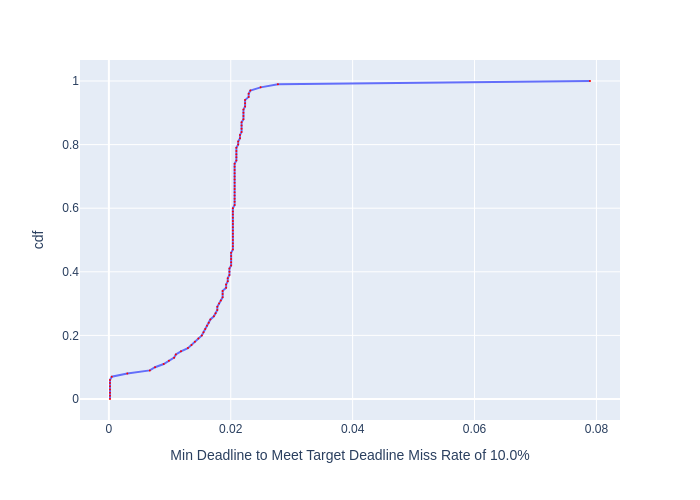

Values plotted in this chart, from the file beside it:
, cdf, Min Deadline to Meet Target Deadline Mis…
0, 0.0, 0.0001843
1, 0.01, 0.0001843
2, 0.02, 0.0001843
3, 0.03, 0.0001843
4, 0.04, 0.0001843
5, 0.05, 0.0001843
6, 0.06, 0.0001843
7, 0.07, 0.000468
8, 0.08, 0.003025
9, 0.09, 0.006718
10, 0.1, 0.007574
11, 0.11, 0.008996
12, 0.12, 0.009843
13, 0.13, 0.01071
14, 0.14, 0.01099
15, 0.15, 0.01183
16, 0.16, 0.01297
17, 0.17, 0.01355
18, 0.18, 0.01411
19, 0.19, 0.01468
20, 0.2, 0.01525
21, 0.21, 0.01553
22, 0.22, 0.01581
23, 0.23, 0.0161
24, 0.24, 0.01639
25, 0.25, 0.01666
26, 0.26, 0.01723
27, 0.27, 0.01751
28, 0.28, 0.01779
29, 0.29, 0.01779
30, 0.3, 0.01808
31, 0.31, 0.01837
32, 0.32, 0.01867
33, 0.33, 0.01867
34, 0.34, 0.01867
35, 0.35, 0.01924
36, 0.36, 0.01924
37, 0.37, 0.01951
38, 0.38, 0.01951
39, 0.39, 0.01978
40, 0.4, 0.01978
41, 0.41, 0.01978
42, 0.42, 0.02006
43, 0.43, 0.02006
44, 0.44, 0.02006
45, 0.45, 0.02006
46, 0.46, 0.02006
47, 0.47, 0.02034
48, 0.48, 0.02034
49, 0.49, 0.02034
50, 0.5, 0.02034
51, 0.51, 0.02034
52, 0.52, 0.02034
53, 0.53, 0.02034
54, 0.54, 0.02034
55, 0.55, 0.02034
56, 0.56, 0.02034
57, 0.57, 0.02034
58, 0.58, 0.02034
59, 0.59, 0.02034
... 41 more rows
